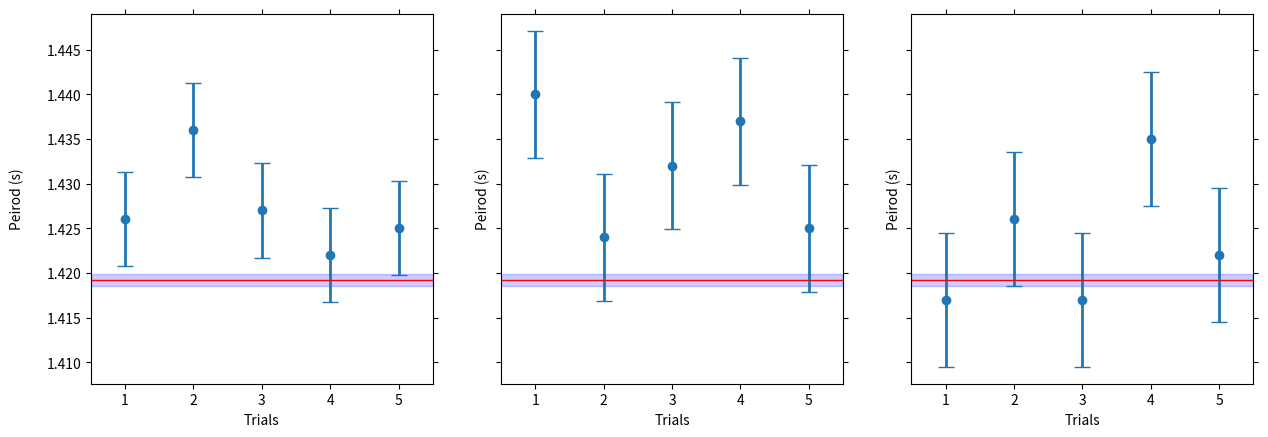
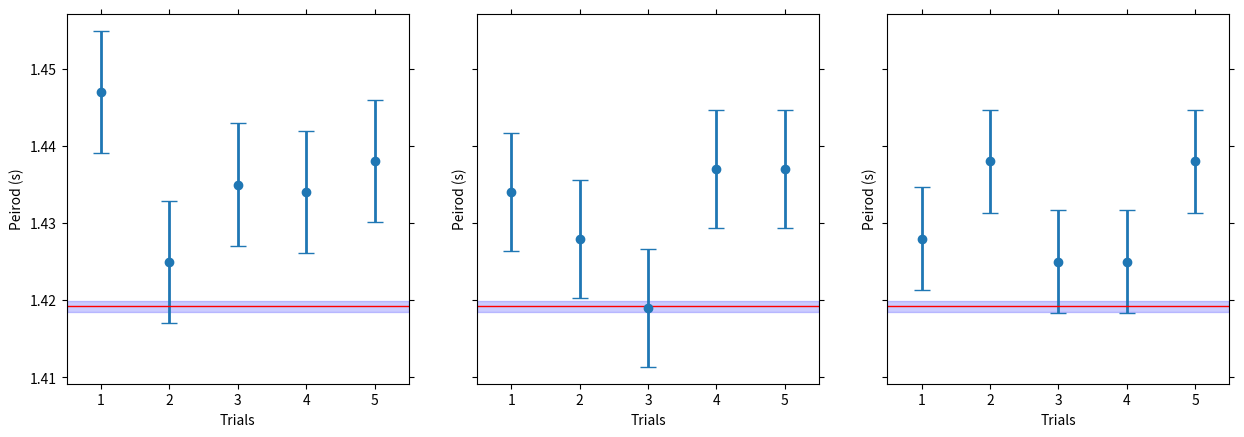
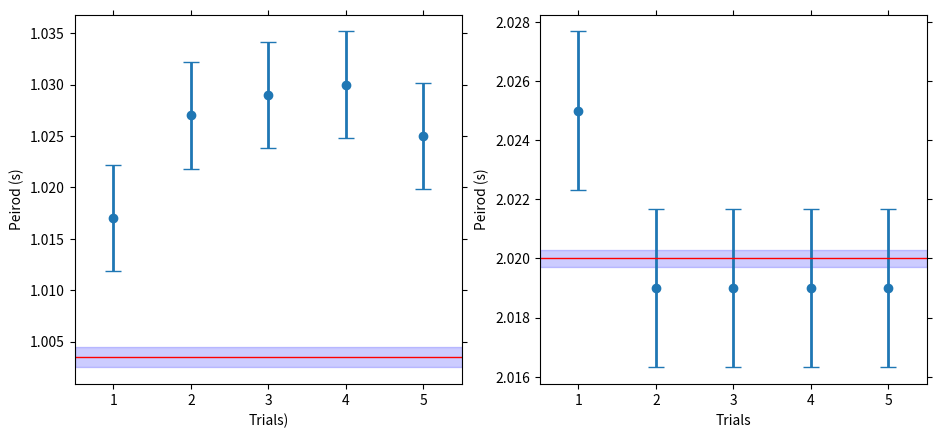

Generate these figures, in order, with matplotlib:
import numpy as np
import matplotlib.pyplot as plt
from matplotlib.ticker import (MultipleLocator, AutoMinorLocator)

def RMSD(X):
    mean = X.mean()
    return (sum([(x - mean) ** 2 for x in X]) / (X.size - 1)) ** 0.5

def t_test(x1: np.ndarray, x2: np.ndarray) -> bool:
    sigma1 = x1.std() / (x1.size) ** 0.5
    sigma2 = x2.std() / (x2.size) ** 0.5
    t = (x1.mean() - x2.mean()) / (sigma1 ** 2 + sigma2 ** 2) ** 0.5
    t = abs(t)
    print("t =", t)
    return t > 2.776
    

class Group():
    def __init__(self, x, name = "default", sigFig = 4):
        self.name = name
        self.data = np.array(x)
        self.sigFig = sigFig
    
    def __str__(self) -> str:
        out = self.name + ":\n"
        for x in self.data:
            out += f"{x:.2f}\n"
        out += self.getStats()
        out += "------------------------------\n"
        return out
    
    def getStats(self):
        rmsd = RMSD(self.data)
        mean = self.data.mean()
        return "RMSD = {0:#.4g}, ".format(rmsd) + "Mean = {0:#.4g}\n".format(mean)

    def print(self):
        print(self.name, ":")
        print(self.getStats())

    def rmsd(self):
        return RMSD(self.data)

A = Group(np.array([1.426, 1.436, 1.427, 1.422, 1.425]), name = "A")
B = Group(np.array([1.440, 1.424, 1.432, 1.437, 1.425]), name = "B")
C = Group(np.array([1.417, 1.426, 1.417, 1.435, 1.422]), name = "C")
D = Group(np.array([1.017, 1.027, 1.029, 1.030, 1.025]), name = "D")

AO = Group(np.array([1.447, 1.425, 1.435, 1.434, 1.438]), name = "A Old")
BO = Group(np.array([1.434, 1.428, 1.419, 1.437, 1.437]), name = "B Old")
CO = Group(np.array([1.428, 1.438, 1.425, 1.425, 1.438]), name = "C Old")
DO = Group(np.array([2.025, 2.019, 2.019, 2.019, 2.019]), name = "D Old")

trials = np.arange(1, 6, 1)

print(A, B, C, D)

fig1, (Aplt, Bplt, Cplt) = plt.subplots(1, 3, sharey=True)

fig2, (AOplt, BOplt, COplt) = plt.subplots(1, 3, sharey=True)

fig3, (Dplt, DOplt) = plt.subplots(1, 2)

fig1.set_figwidth(15)
fig2.set_figwidth(15)
fig3.set_figwidth(11)

Aplt.set_xlabel("Trials")
Aplt.set_ylabel("Peirod (s)\n ")
Aplt.errorbar(trials, A.data, A.rmsd(), fmt='o', linewidth=2, capsize=6)
Aplt.set_xlim([0.5,5.5])
Aplt.axhspan(1.4192 + 0.0007, 1.4192 - 0.0007, alpha = 0.2, color = "b")
Aplt.hlines(1.4192,xmin = -1, xmax = 6, color = "r", linewidth = 1)
Aplt.tick_params(top=True, right=True)

Bplt.set_xlabel("Trials")
Bplt.set_ylabel("Peirod (s)")
Bplt.errorbar(trials, B.data, B.rmsd(), fmt='o', linewidth=2, capsize=6)
Bplt.set_xlim([0.5,5.5])
Bplt.axhspan(1.4192 + 0.0007, 1.4192 - 0.0007, alpha = 0.2, color = "b")
Bplt.hlines(1.4192,xmin = -1, xmax = 6, color = "r", linewidth = 1)
Bplt.tick_params(top=True, right=True)

Cplt.set_xlabel("Trials")
Cplt.set_ylabel("Peirod (s)")
Cplt.errorbar(trials, C.data, C.rmsd(), fmt='o', linewidth=2, capsize=6)
Cplt.set_xlim([0.5,5.5])
Cplt.axhspan(1.4192 + 0.0007, 1.4192 - 0.0007, alpha = 0.2, color = "b")
Cplt.hlines(1.4192,xmin = -1, xmax = 6, color = "r", linewidth = 1)
Cplt.tick_params(top=True, right=True)

AOplt.set_xlabel("Trials")
AOplt.set_ylabel("Peirod (s)")
AOplt.errorbar(trials, AO.data, AO.rmsd(), fmt='o', linewidth=2, capsize=6)
AOplt.set_xlim([0.5,5.5])
AOplt.axhspan(1.4192 + 0.0007, 1.4192 - 0.0007, alpha = 0.2, color = "b")
AOplt.hlines(1.4192,xmin = -1, xmax = 6, color = "r", linewidth = 1)
AOplt.tick_params(top=True, right=True)

BOplt.set_xlabel("Trials")
BOplt.set_ylabel("Peirod (s)")
BOplt.errorbar(trials, BO.data, BO.rmsd(), fmt='o', linewidth=2, capsize=6)
BOplt.set_xlim([0.5,5.5])
BOplt.axhspan(1.4192 + 0.0007, 1.4192 - 0.0007, alpha = 0.2, color = "b")
BOplt.hlines(1.4192,xmin = -1, xmax = 6, color = "r", linewidth = 1)
BOplt.tick_params(top=True, right=True)

COplt.set_xlabel("Trials")
COplt.set_ylabel("Peirod (s)")
COplt.errorbar(trials, CO.data, CO.rmsd(), fmt='o', linewidth=2, capsize=6)
COplt.set_xlim([0.5,5.5])
COplt.axhspan(1.4192 + 0.0007, 1.4192 - 0.0007, alpha = 0.2, color = "b")
COplt.hlines(1.4192,xmin = -1, xmax = 6, color = "r", linewidth = 1)
COplt.tick_params(top=True, right=True)

Dplt.set_xlabel("Trials)")
Dplt.set_ylabel("Peirod (s)")
Dplt.errorbar(trials, D.data, D.rmsd(), fmt='o', linewidth=2, capsize=6)
Dplt.set_xlim([0.5,5.5])
Dplt.axhspan(1.0035 + 0.0010, 1.0035 - 0.0010, alpha = 0.2, color = "b")
Dplt.hlines(1.0035, xmin = -1, xmax = 6, color = "r", linewidth = 1)
Dplt.tick_params(top=True, right=True)

DOplt.set_xlabel("Trials")
DOplt.set_ylabel("Peirod (s)")
DOplt.errorbar(trials, DO.data, DO.rmsd(), fmt='o', linewidth=2, capsize=6)
DOplt.set_xlim([0.5,5.5])
DOplt.axhspan(2.020 + 0.0003, 2.020 - 0.0003, alpha = 0.2, color = "b")
DOplt.hlines(2.020, xmin = -1, xmax = 6, color = "r", linewidth = 1)
DOplt.tick_params(top=True, right=True)

print("t-test A, A Old: ", t_test(A.data, AO.data))
print("t-test B, B Old: ", t_test(B.data, BO.data))
print("t-test C, C Old: ", t_test(C.data, CO.data))
print("t-test D, D Old: ", t_test(D.data, DO.data))

print("t-test A, B", t_test(A.data, C.data))

plt.show()